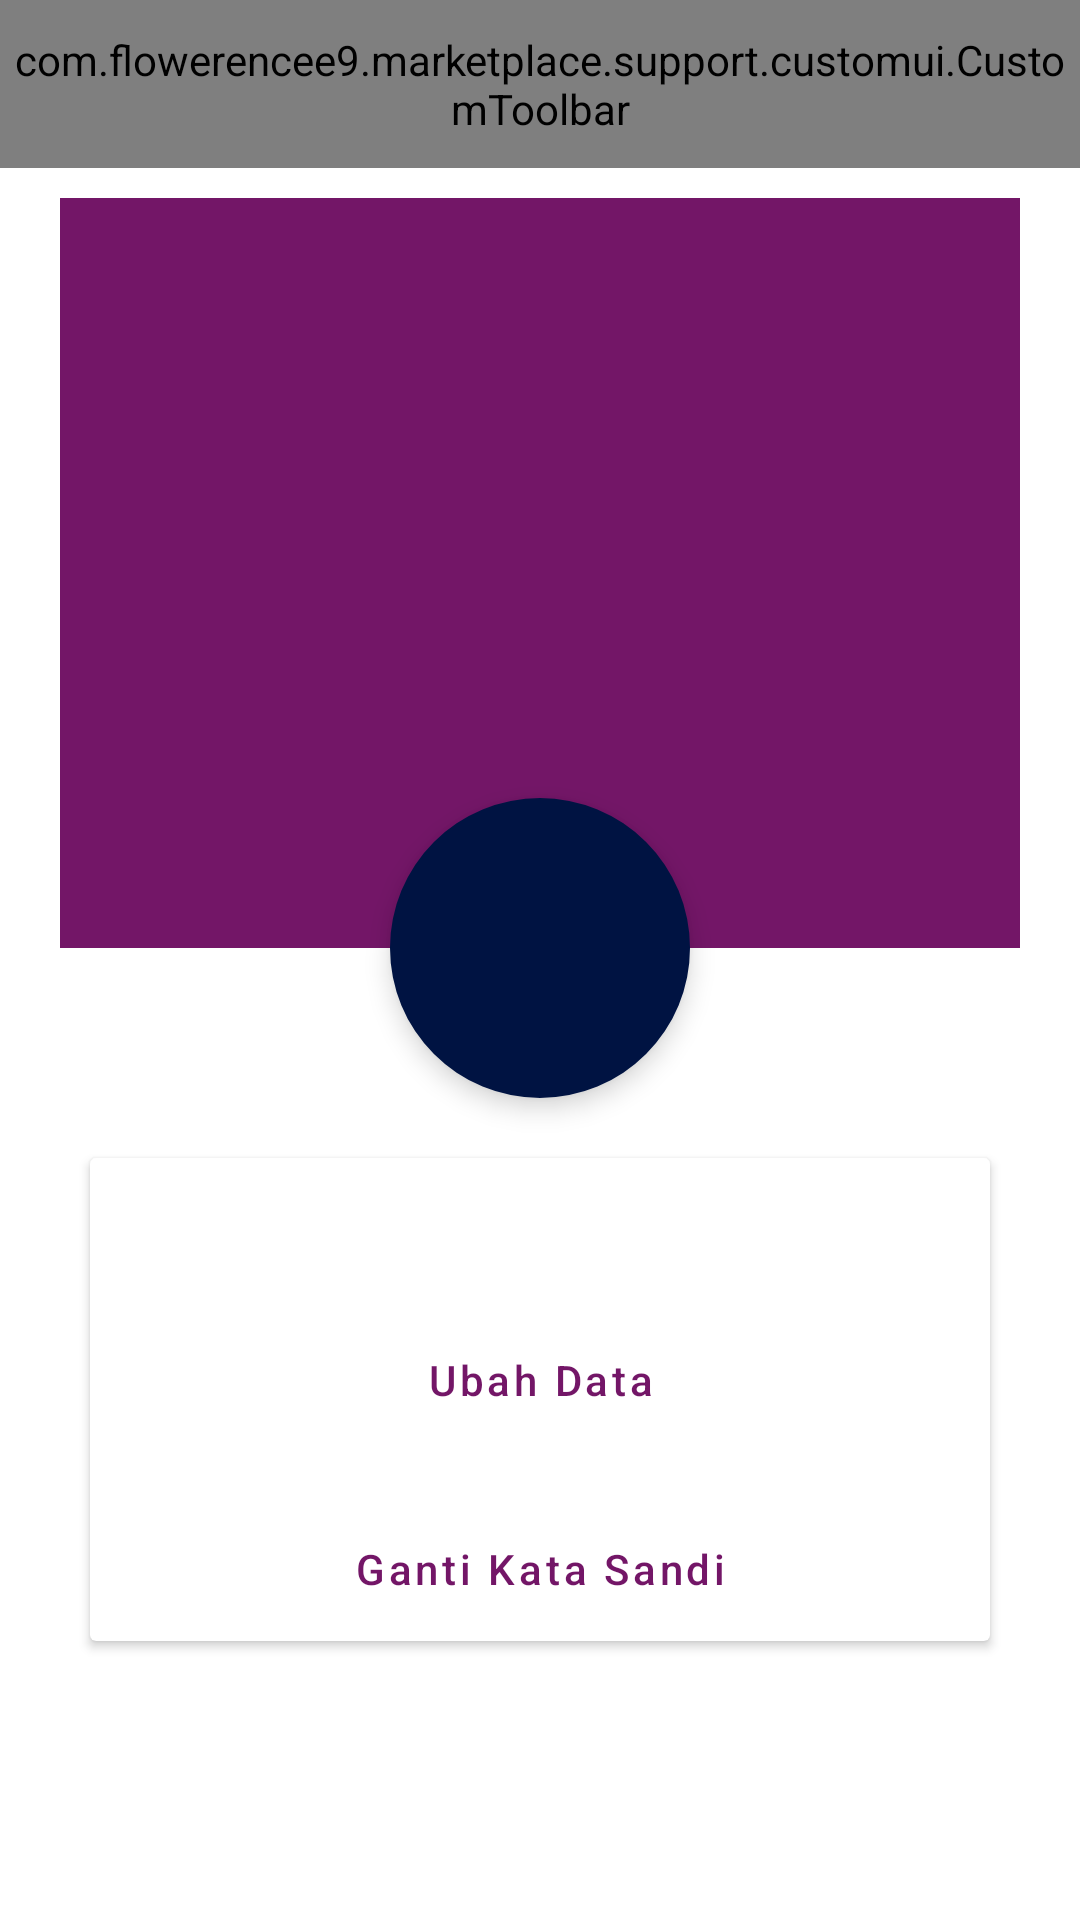

Reconstruct the res/layout file that produces this screen, plus the resources it refers to.
<!-- AndroidManifest.xml: application theme Theme.Marketplace -->
<!-- res/layout/fragment_account.xml -->
<?xml version="1.0" encoding="utf-8"?>
<androidx.constraintlayout.widget.ConstraintLayout xmlns:android="http://schemas.android.com/apk/res/android"
    xmlns:app="http://schemas.android.com/apk/res-auto"
    android:layout_width="match_parent"
    android:layout_height="match_parent">

    <com.flowerencee9.marketplace.support.customui.CustomToolbar
        android:id="@+id/tbToolbar"
        android:layout_width="0dp"
        android:layout_height="?attr/actionBarSize"
        app:layout_constraintEnd_toEndOf="parent"
        app:layout_constraintStart_toStartOf="parent"
        app:layout_constraintTop_toTopOf="parent" />

    <androidx.core.widget.NestedScrollView
        android:layout_width="0dp"
        android:layout_height="0dp"
        android:overScrollMode="never"
        app:layout_constraintBottom_toBottomOf="parent"
        app:layout_constraintEnd_toEndOf="parent"
        app:layout_constraintStart_toStartOf="parent"
        app:layout_constraintTop_toBottomOf="@id/tbToolbar">

        <androidx.constraintlayout.widget.ConstraintLayout
            android:layout_width="match_parent"
            android:layout_height="wrap_content"
            android:paddingHorizontal="20dp"
            android:paddingBottom="20dp">

            <ImageView
                android:id="@+id/ivContainer"
                android:layout_width="0dp"
                android:layout_height="250dp"
                android:layout_marginTop="10dp"
                android:contentDescription="@string/hint_description"
                android:scaleType="centerInside"
                android:src="?attr/colorPrimary"
                app:layout_constraintEnd_toEndOf="parent"
                app:layout_constraintStart_toStartOf="parent"
                app:layout_constraintTop_toTopOf="parent" />

            <com.google.android.material.imageview.ShapeableImageView
                android:id="@+id/ivProfile"
                android:layout_width="100dp"
                android:layout_height="100dp"
                android:elevation="5dp"
                android:scaleType="centerInside"
                android:src="?attr/colorPrimaryVariant"
                app:layout_constraintBottom_toBottomOf="@id/ivContainer"
                app:layout_constraintEnd_toEndOf="parent"
                app:layout_constraintStart_toStartOf="parent"
                app:layout_constraintTop_toBottomOf="@id/ivContainer"
                app:shapeAppearance="@style/CircleImage" />

            <androidx.cardview.widget.CardView
                android:layout_width="0dp"
                android:layout_height="wrap_content"
                android:layout_marginHorizontal="10dp"
                android:layout_marginTop="20dp"
                android:layout_marginBottom="10dp"
                android:elevation="2dp"
                app:layout_constraintBottom_toBottomOf="parent"
                app:layout_constraintEnd_toEndOf="parent"
                app:layout_constraintStart_toStartOf="parent"
                app:layout_constraintTop_toBottomOf="@id/ivProfile">

                <LinearLayout
                    android:layout_width="match_parent"
                    android:layout_height="wrap_content"
                    android:orientation="vertical">

                    <androidx.recyclerview.widget.RecyclerView
                        android:id="@+id/rvProfileData"
                        android:layout_width="match_parent"
                        android:layout_height="wrap_content"
                        android:layout_margin="20dp"
                        android:overScrollMode="never" />

                    <Button
                        android:id="@+id/btnEditProfile"
                        style="@style/Widget.MaterialComponents.Button.OutlinedButton"
                        android:layout_width="match_parent"
                        android:layout_height="wrap_content"
                        android:layout_margin="10dp"
                        android:text="@string/edit_data"
                        android:textAllCaps="false" />

                    <Button
                        android:id="@+id/btnChangePassword"
                        style="@style/Widget.MaterialComponents.Button.OutlinedButton"
                        android:layout_width="match_parent"
                        android:layout_height="wrap_content"
                        android:layout_marginHorizontal="10dp"
                        android:layout_marginTop="5dp"
                        android:text="@string/change_password"
                        android:textAllCaps="false" />

                </LinearLayout>

            </androidx.cardview.widget.CardView>

        </androidx.constraintlayout.widget.ConstraintLayout>

    </androidx.core.widget.NestedScrollView>

</androidx.constraintlayout.widget.ConstraintLayout>
<!-- resources referenced by this layout -->
<resources>
  <string name="change_password">Ganti Kata Sandi</string>
  <string name="edit_data">Ubah Data</string>
  <string name="hint_description">Deskripsi</string>
  <style name="CircleImage">
          <item name="cornerSize">50%</item>
      </style>
  <style name="Theme.Marketplace" parent="Theme.MaterialComponents.DayNight.NoActionBar">
          
          <item name="colorPrimary">@color/purple_500</item>
          <item name="colorPrimaryVariant">@color/purple_700</item>
          <item name="colorOnPrimary">@color/white</item>
          
          <item name="colorSecondary">@color/teal_200</item>
          <item name="colorSecondaryVariant">@color/teal_700</item>
          <item name="colorOnSecondary">@color/black</item>
          
          <item name="android:statusBarColor" tools:targetApi="l">?attr/colorPrimaryVariant</item>
          
      </style>
  <color name="purple_500">#FF731667</color>
  <color name="purple_700">#FF001342</color>
  <color name="white">#FFFFFFFF</color>
  <color name="teal_200">#FFFF9800</color>
  <color name="teal_700">#FFC67600</color>
  <color name="black">#FF000000</color>
</resources>
